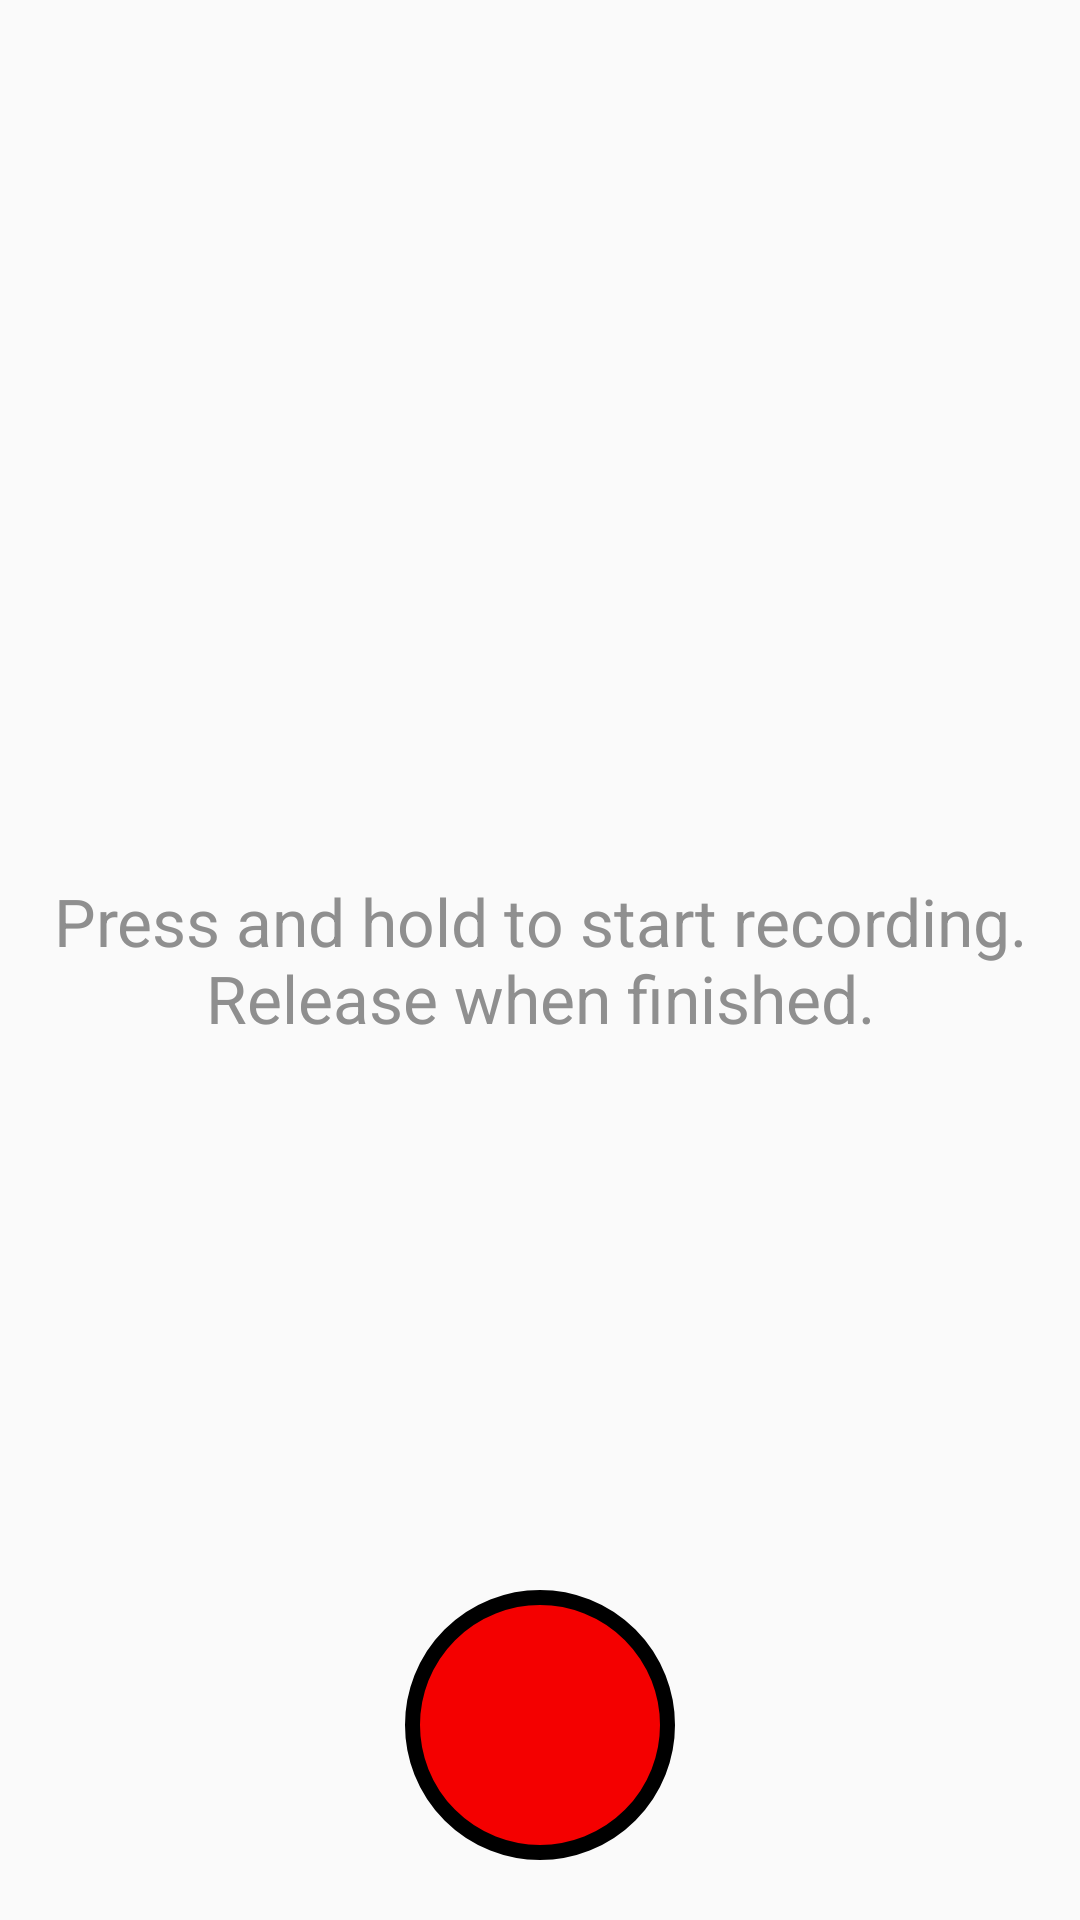

Produce the Android XML layout that renders to this screen, including the resource entries it uses.
<!-- AndroidManifest.xml: application theme AppTheme -->
<!-- res/layout/record_mode_record_tab.xml -->
<?xml version="1.0" encoding="utf-8"?>
<RelativeLayout xmlns:android="http://schemas.android.com/apk/res/android"
    android:layout_width="match_parent" android:layout_height="match_parent">

    <TextView

        android:layout_width="wrap_content"
        android:layout_height="wrap_content"
        android:textAppearance="?android:attr/textAppearanceLarge"
        android:text="Press and hold to start recording. Release when finished."
        android:textColor="@color/lightestGray"
        android:id="@+id/record_mode_recording_textview"
        android:layout_centerVertical="true"
        android:layout_centerHorizontal="true"
        android:gravity="center" />

    <ImageView
        android:layout_width="wrap_content"
        android:layout_height="wrap_content"
        android:id="@+id/record_button_image_view"
        android:background="@drawable/record_button_unpressed"
        android:layout_alignParentBottom="true"
        android:layout_centerHorizontal="true"
        android:layout_marginBottom="20dp" />


</RelativeLayout>
<!-- resources referenced by this layout -->
<resources>
  <color name="lightestGray">#8f8f8f</color>
  <!-- drawable record_button_unpressed (drawable) -->
  <?xml version="1.0" encoding="utf-8"?>
  <shape
      xmlns:android="http://schemas.android.com/apk/res/android"
      android:shape="oval">
  
      <solid
          android:color="@color/red" />
  
      <size
          android:width="90dp"
          android:height="90dp"/>
  
      <stroke
          android:width="15px" android:color="#000000" />
  </shape>
  <style name="AppTheme" parent="Theme.AppCompat.Light.NoActionBar">
          
          <item name="colorPrimary">@color/orange</item>
          <item name="colorPrimaryDark">@color/darkOrange</item>
          <item name="colorAccent">@color/blueGray_700</item>
          <item name="colorButtonNormal">@color/green</item>
          <item name="android:statusBarColor">@color/darkGray</item>
      </style>
  <color name="red">#F40000</color>
  <color name="orange">#FFA500</color>
  <color name="darkOrange">#EF8319</color>
  <color name="blueGray_700">#455A64</color>
  <color name="green">#00e673</color>
  <color name="darkGray">#2b2b2b</color>
</resources>
